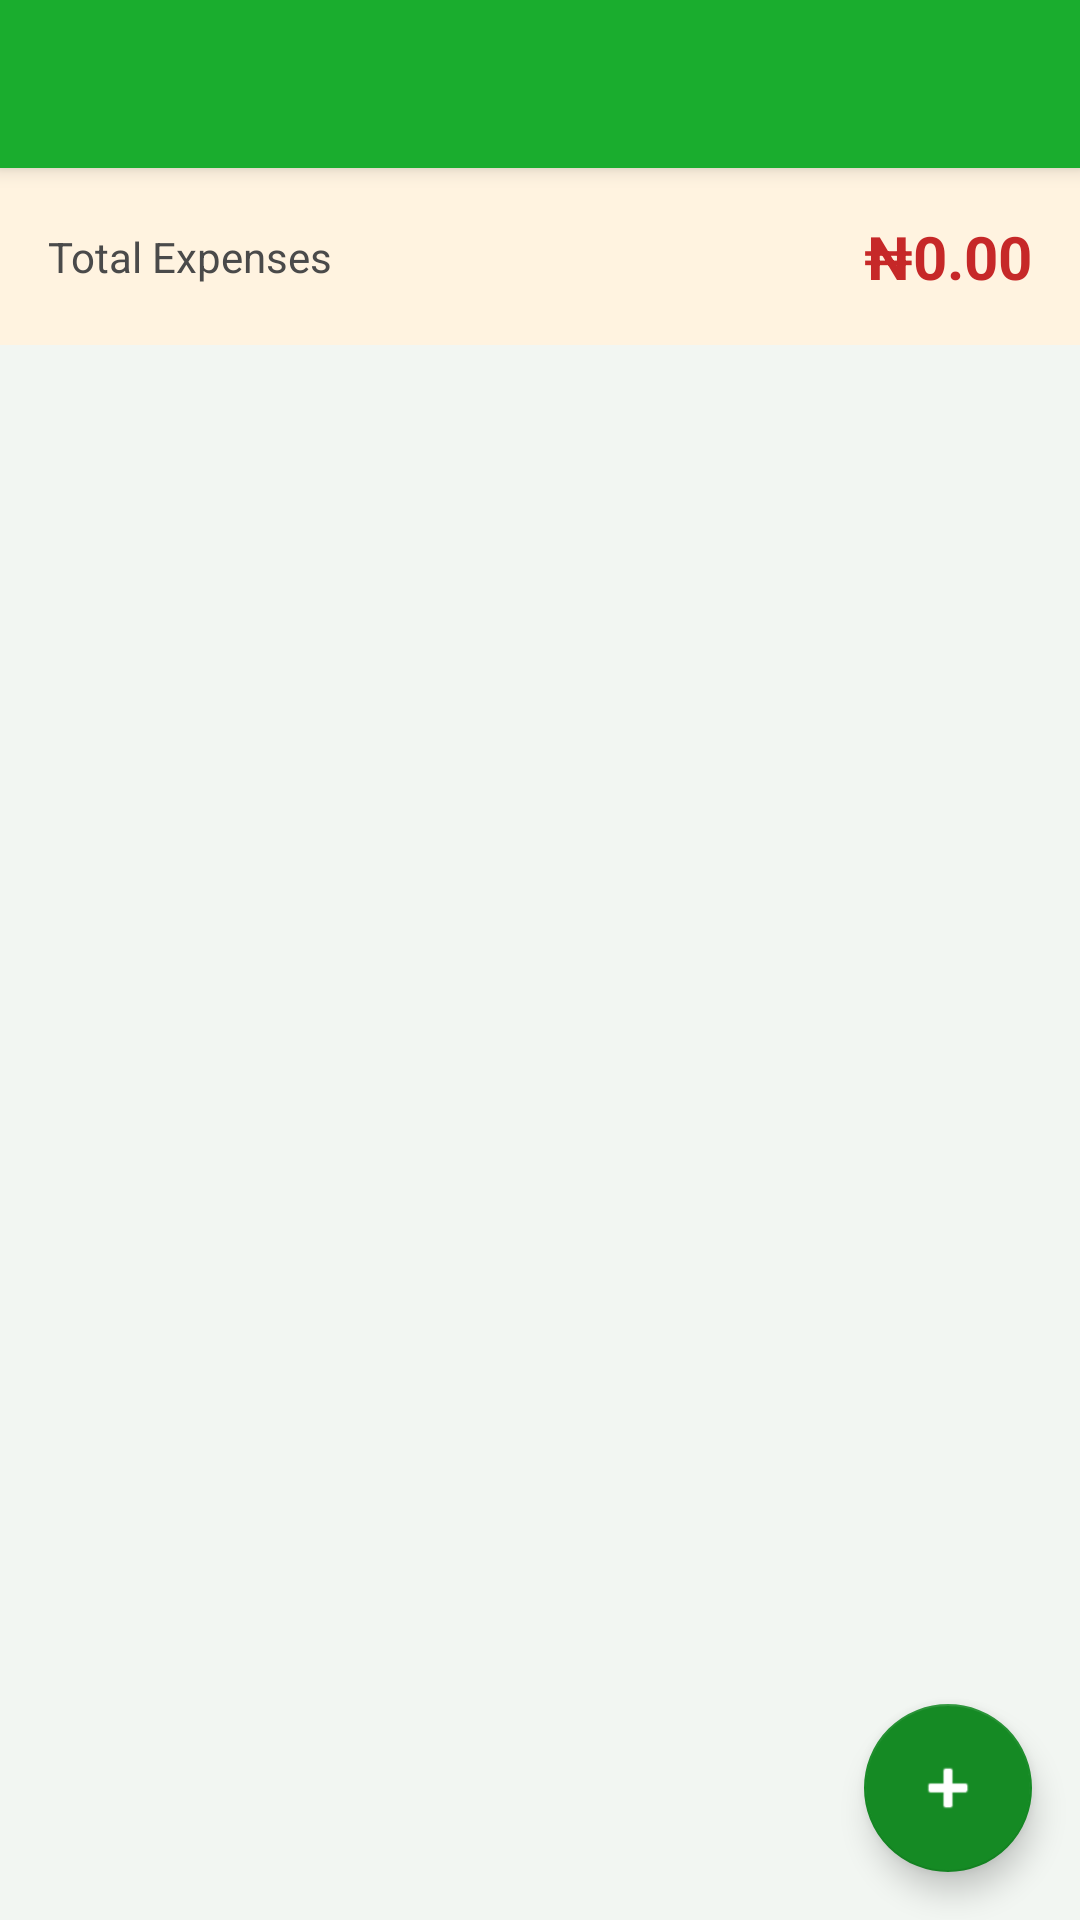

Here is an Android app screen rendered from its layout file. Give the layout XML and the strings, colors and styles it references.
<!-- AndroidManifest.xml: application theme Theme.SmallBiz -->
<!-- res/layout/activity_expenses.xml -->
<?xml version="1.0" encoding="utf-8"?>
<androidx.coordinatorlayout.widget.CoordinatorLayout
    xmlns:android="http://schemas.android.com/apk/res/android"
    xmlns:app="http://schemas.android.com/apk/res-auto"
    android:layout_width="match_parent"
    android:layout_height="match_parent"
    android:background="@color/background">

    <com.google.android.material.appbar.AppBarLayout
        android:layout_width="match_parent"
        android:layout_height="wrap_content">

        <androidx.appcompat.widget.Toolbar
            android:id="@+id/toolbar"
            android:layout_width="match_parent"
            android:layout_height="?attr/actionBarSize"
            android:background="@color/primary"
            app:titleTextColor="@color/white" />
    </com.google.android.material.appbar.AppBarLayout>

    <LinearLayout
        android:layout_width="match_parent"
        android:layout_height="match_parent"
        android:orientation="vertical"
        app:layout_behavior="@string/appbar_scrolling_view_behavior">

        
        <LinearLayout
            android:layout_width="match_parent"
            android:layout_height="wrap_content"
            android:background="@color/orange_100"
            android:padding="16dp"
            android:orientation="horizontal"
            android:gravity="center_vertical">

            <TextView
                android:layout_width="0dp"
                android:layout_height="wrap_content"
                android:layout_weight="1"
                android:text="Total Expenses"
                android:textSize="14sp"
                android:textColor="@color/text_secondary" />

            <TextView
                android:id="@+id/tvTotalExpenses"
                android:layout_width="wrap_content"
                android:layout_height="wrap_content"
                android:text="₦0.00"
                android:textSize="20sp"
                android:textStyle="bold"
                android:textColor="@color/red_400" />
        </LinearLayout>

        <androidx.recyclerview.widget.RecyclerView
            android:id="@+id/rvExpenses"
            android:layout_width="match_parent"
            android:layout_height="0dp"
            android:layout_weight="1"
            android:padding="8dp"
            android:clipToPadding="false" />
    </LinearLayout>

    <com.google.android.material.floatingactionbutton.FloatingActionButton
        android:id="@+id/fabAddExpense"
        android:layout_width="wrap_content"
        android:layout_height="wrap_content"
        android:layout_gravity="bottom|end"
        android:layout_margin="16dp"
        android:src="@android:drawable/ic_input_add"
        android:contentDescription="Add Expense"
        app:backgroundTint="@color/accent"
        app:tint="@color/white" />

</androidx.coordinatorlayout.widget.CoordinatorLayout>
<!-- resources referenced by this layout -->
<resources>
  <color name="accent">#158A24</color>
  <color name="background">#F2F6F2</color>
  <color name="orange_100">#FFF3E0</color>
  <color name="primary">#1AAD2E</color>
  <color name="red_400">#C62828</color>
  <color name="text_secondary">#4A4A4A</color>
  <color name="white">#FFFFFF</color>
  <style name="Theme.SmallBiz" parent="Theme.MaterialComponents.Light.NoActionBar">
          <item name="colorPrimary">@color/primary</item>
          <item name="colorPrimaryDark">@color/primary_dark</item>
          <item name="colorAccent">@color/accent</item>
          <item name="android:windowBackground">@color/background</item>
          <item name="android:statusBarColor">@color/primary_dark</item>
          <item name="android:navigationBarColor">@color/primary_dark</item>
      </style>
  <color name="primary_dark">#158A24</color>
</resources>
